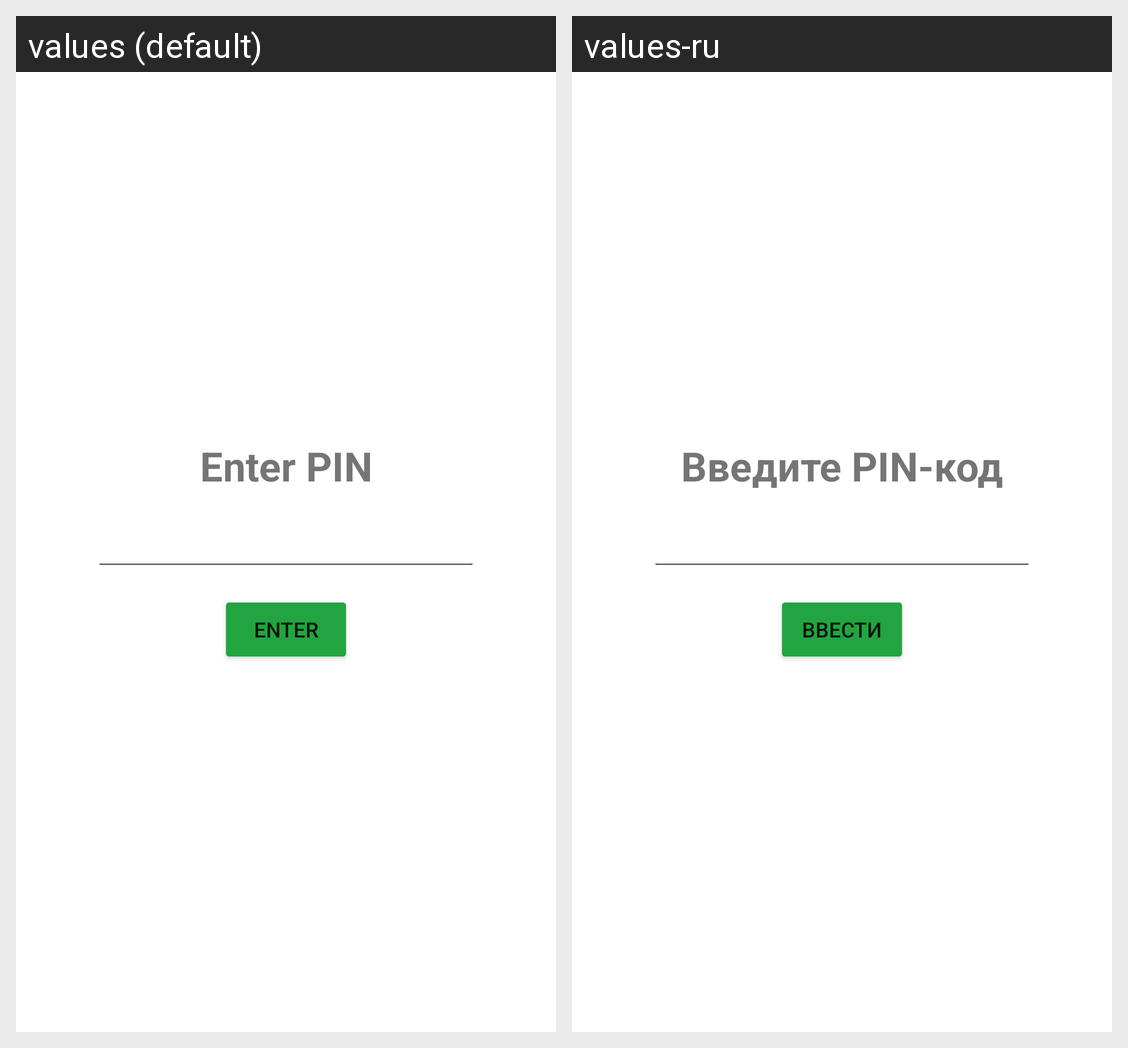

Locale-by-locale string values for the Android screen shown in this grid:
Android screen res/layout/pin_dialog.xml rendered under 2 locales, left to right: values (default), values-ru. Device: Nexus 5 (rendered at 1080×1920; each locale shown at half size, 540×960, under a caption strip naming it); theme Theme.SelectUser.
Strings drawn on this screen, with the default value and each locale's value (text and hints the layout hard-codes, and strings that could not be matched under every locale, appear in the picture but are not listed):

button_list_manager_pin_enter
  values: Enter
  values-ru: Ввести

msg_list_manager_enter_pin
  values: Enter PIN
  values-ru: Введите PIN-код
